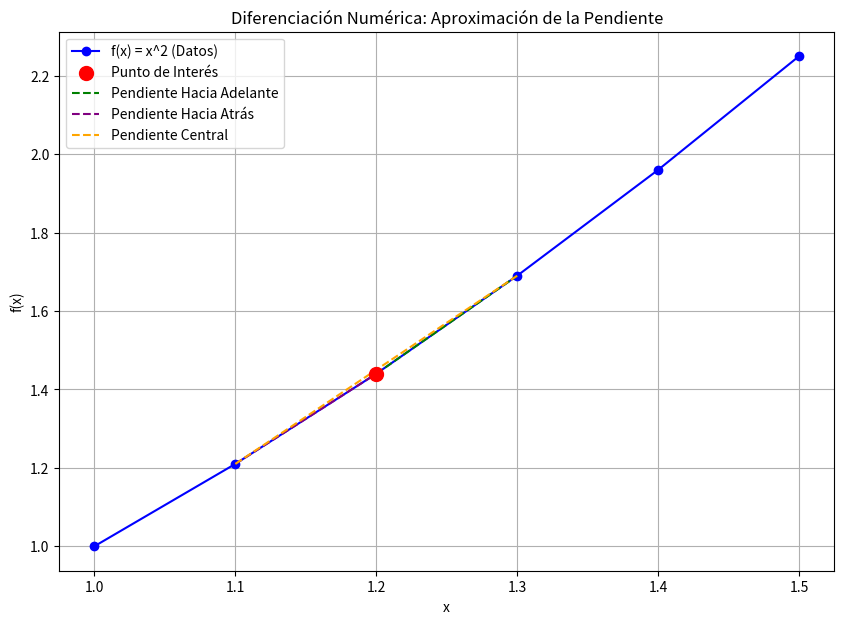

Here is the Python script that generated this plot:
# -*- coding: utf-8 -*-
"""
Capítulo 5: Diferenciación e Integración Numérica
Ejercicio 1: Diferenciación Numérica

En ingeniería, la derivada de una función representa la tasa de cambio de una
cantidad con respecto a otra. Por ejemplo, la velocidad es la derivada de la
posición con respecto al tiempo, y la aceleración es la derivada de la velocidad.
La pendiente de una curva de esfuerzo-deformación es el módulo de elasticidad.

A veces, no tenemos una función matemática explícita para derivar (por ejemplo,
si tenemos datos de sensores o resultados de experimentos). En estos casos,
necesitamos la Diferenciación Numérica, que nos permite aproximar la derivada
usando los valores de la función en puntos cercanos.

Imagina que tienes una serie de mediciones de la posición de un vehículo en
diferentes momentos. No tienes una ecuación de movimiento, pero quieres saber
su velocidad (derivada de la posición) en un instante dado. La diferenciación
numérica te permite estimar esa velocidad.
"""

import numpy as np
import matplotlib.pyplot as plt

print("--- Ejercicio 1: Diferenciación Numérica ---")

# --- Parte 1: Definición de la Función y Datos de Ejemplo ---
# Usaremos una función conocida para poder comparar la derivada numérica con la analítica.
# Función: f(x) = x^2
# Derivada analítica: f'(x) = 2x

def funcion_diferenciacion(x):
    """
    Función de ejemplo: f(x) = x^2
    """
    return x**2

def derivada_analitica(x):
    """
    Derivada analítica de f(x) = x^2, que es f'(x) = 2x
    """
    return 2*x

# Puntos de datos para la diferenciación numérica
x_data = np.array([1.0, 1.1, 1.2, 1.3, 1.4, 1.5])
y_data = funcion_diferenciacion(x_data)

print("\n--- Parte 1: Función y Datos de Ejemplo ---")
print("Datos x:", x_data)
print("Datos y (f(x)):", y_data)

# --- Parte 2: Fórmulas de Diferenciación Numérica ---
# Hay varias formas de aproximar la derivada. Las más comunes son:
# 1. Diferencia hacia adelante (Forward Difference)
# 2. Diferencia hacia atrás (Backward Difference)
# 3. Diferencia central (Central Difference)

# Sea h el tamaño del paso (la distancia entre los puntos x).

# 2.1. Diferencia hacia adelante: f'(x) ≈ (f(x + h) - f(x)) / h
#    Usa el punto actual y el siguiente.

# 2.2. Diferencia hacia atrás: f'(x) ≈ (f(x) - f(x - h)) / h
#    Usa el punto actual y el anterior.

# 2.3. Diferencia central: f'(x) ≈ (f(x + h) - f(x - h)) / (2h)
#    Usa un punto antes y un punto después. Generalmente más precisa.

def diferencia_hacia_adelante(func, x, h):
    """
    Aproxima la derivada de func en x usando la diferencia hacia adelante.
    """
    return (func(x + h) - func(x)) / h

def diferencia_hacia_atras(func, x, h):
    """
    Aproxima la derivada de func en x usando la diferencia hacia atrás.
    """
    return (func(x) - func(x - h)) / h

def diferencia_central(func, x, h):
    """
    Aproxima la derivada de func en x usando la diferencia central.
    """
    return (func(x + h) - func(x - h)) / (2 * h)

# --- Parte 3: Aplicación y Comparación ---

print("\n--- Parte 3: Aplicación y Comparación ---")

# Elegimos un punto para calcular la derivada y un tamaño de paso h.
# En datos discretos, h es la diferencia entre puntos adyacentes.
x_punto = 1.2 # Queremos la derivada en x = 1.2
h_paso = x_data[1] - x_data[0] # h = 1.1 - 1.0 = 0.1

print(f"Punto de interés (x): {x_punto}")
print(f"Tamaño de paso (h): {h_paso}")

derivada_analitica_val = derivada_analitica(x_punto)
print(f"\nDerivada Analítica en x={x_punto}: {derivada_analitica_val:.4f}")

# Diferencia hacia adelante
# Para x=1.2, necesitamos f(1.2) y f(1.3)
derivada_adelante = diferencia_hacia_adelante(funcion_diferenciacion, x_punto, h_paso)
print(f"Derivada Hacia Adelante: {derivada_adelante:.4f} (Error: {abs(derivada_adelante - derivada_analitica_val):.4e})")

# Diferencia hacia atrás
# Para x=1.2, necesitamos f(1.2) y f(1.1)
derivada_atras = diferencia_hacia_atras(funcion_diferenciacion, x_punto, h_paso)
print(f"Derivada Hacia Atrás:    {derivada_atras:.4f} (Error: {abs(derivada_atras - derivada_analitica_val):.4e})")

# Diferencia central
# Para x=1.2, necesitamos f(1.1) y f(1.3)
derivada_central = diferencia_central(funcion_diferenciacion, x_punto, h_paso)
print(f"Derivada Central:        {derivada_central:.4f} (Error: {abs(derivada_central - derivada_analitica_val):.4e})")

print("\nObserva que la diferencia central suele ser la más precisa.")

# --- Parte 4: Visualización de las Pendientes ---

plt.figure(figsize=(10, 7))
plt.plot(x_data, y_data, 'o-', label='f(x) = x^2 (Datos)', color='blue')

# Punto de interés
plt.scatter(x_punto, funcion_diferenciacion(x_punto), color='red', s=100, zorder=5, label='Punto de Interés')

# Dibujar las líneas de las pendientes
# Hacia adelante
x_adelante = np.array([x_punto, x_punto + h_paso])
y_adelante = funcion_diferenciacion(x_adelante)
plt.plot(x_adelante, y_adelante, '--', color='green', label='Pendiente Hacia Adelante')

# Hacia atrás
x_atras = np.array([x_punto - h_paso, x_punto])
y_atras = funcion_diferenciacion(x_atras)
plt.plot(x_atras, y_atras, '--', color='purple', label='Pendiente Hacia Atrás')

# Central
x_central = np.array([x_punto - h_paso, x_punto + h_paso])
y_central = funcion_diferenciacion(x_central)
plt.plot(x_central, y_central, '--', color='orange', label='Pendiente Central')

plt.title('Diferenciación Numérica: Aproximación de la Pendiente')
plt.xlabel('x')
plt.ylabel('f(x)')
plt.grid(True)
plt.legend()
plt.show()

# --- Ejemplo de Aplicación en Ingeniería Mecánica (Concepto) ---
print("\n--- Concepto de Aplicación en Ingeniería Mecánica ---")
print("La diferenciación numérica es esencial cuando se analizan datos de sensores")
print("en tiempo real. Por ejemplo, si un acelerómetro mide la posición de un")
print("componente, la diferenciación numérica se usa para estimar su velocidad y")
print("aceleración. También es crucial en el análisis de vibraciones, donde se")
print("derivan señales de desplazamiento para obtener velocidades y aceleraciones.")
print("En termodinámica, si tenemos datos de entalpía en función de la temperatura,")
print("podemos usar diferenciación numérica para estimar el calor específico.")

print("\n¡Has completado el primer ejercicio del Capítulo 5!")
print("Ahora entiendes cómo aproximar la derivada de una función usando datos discretos.")
